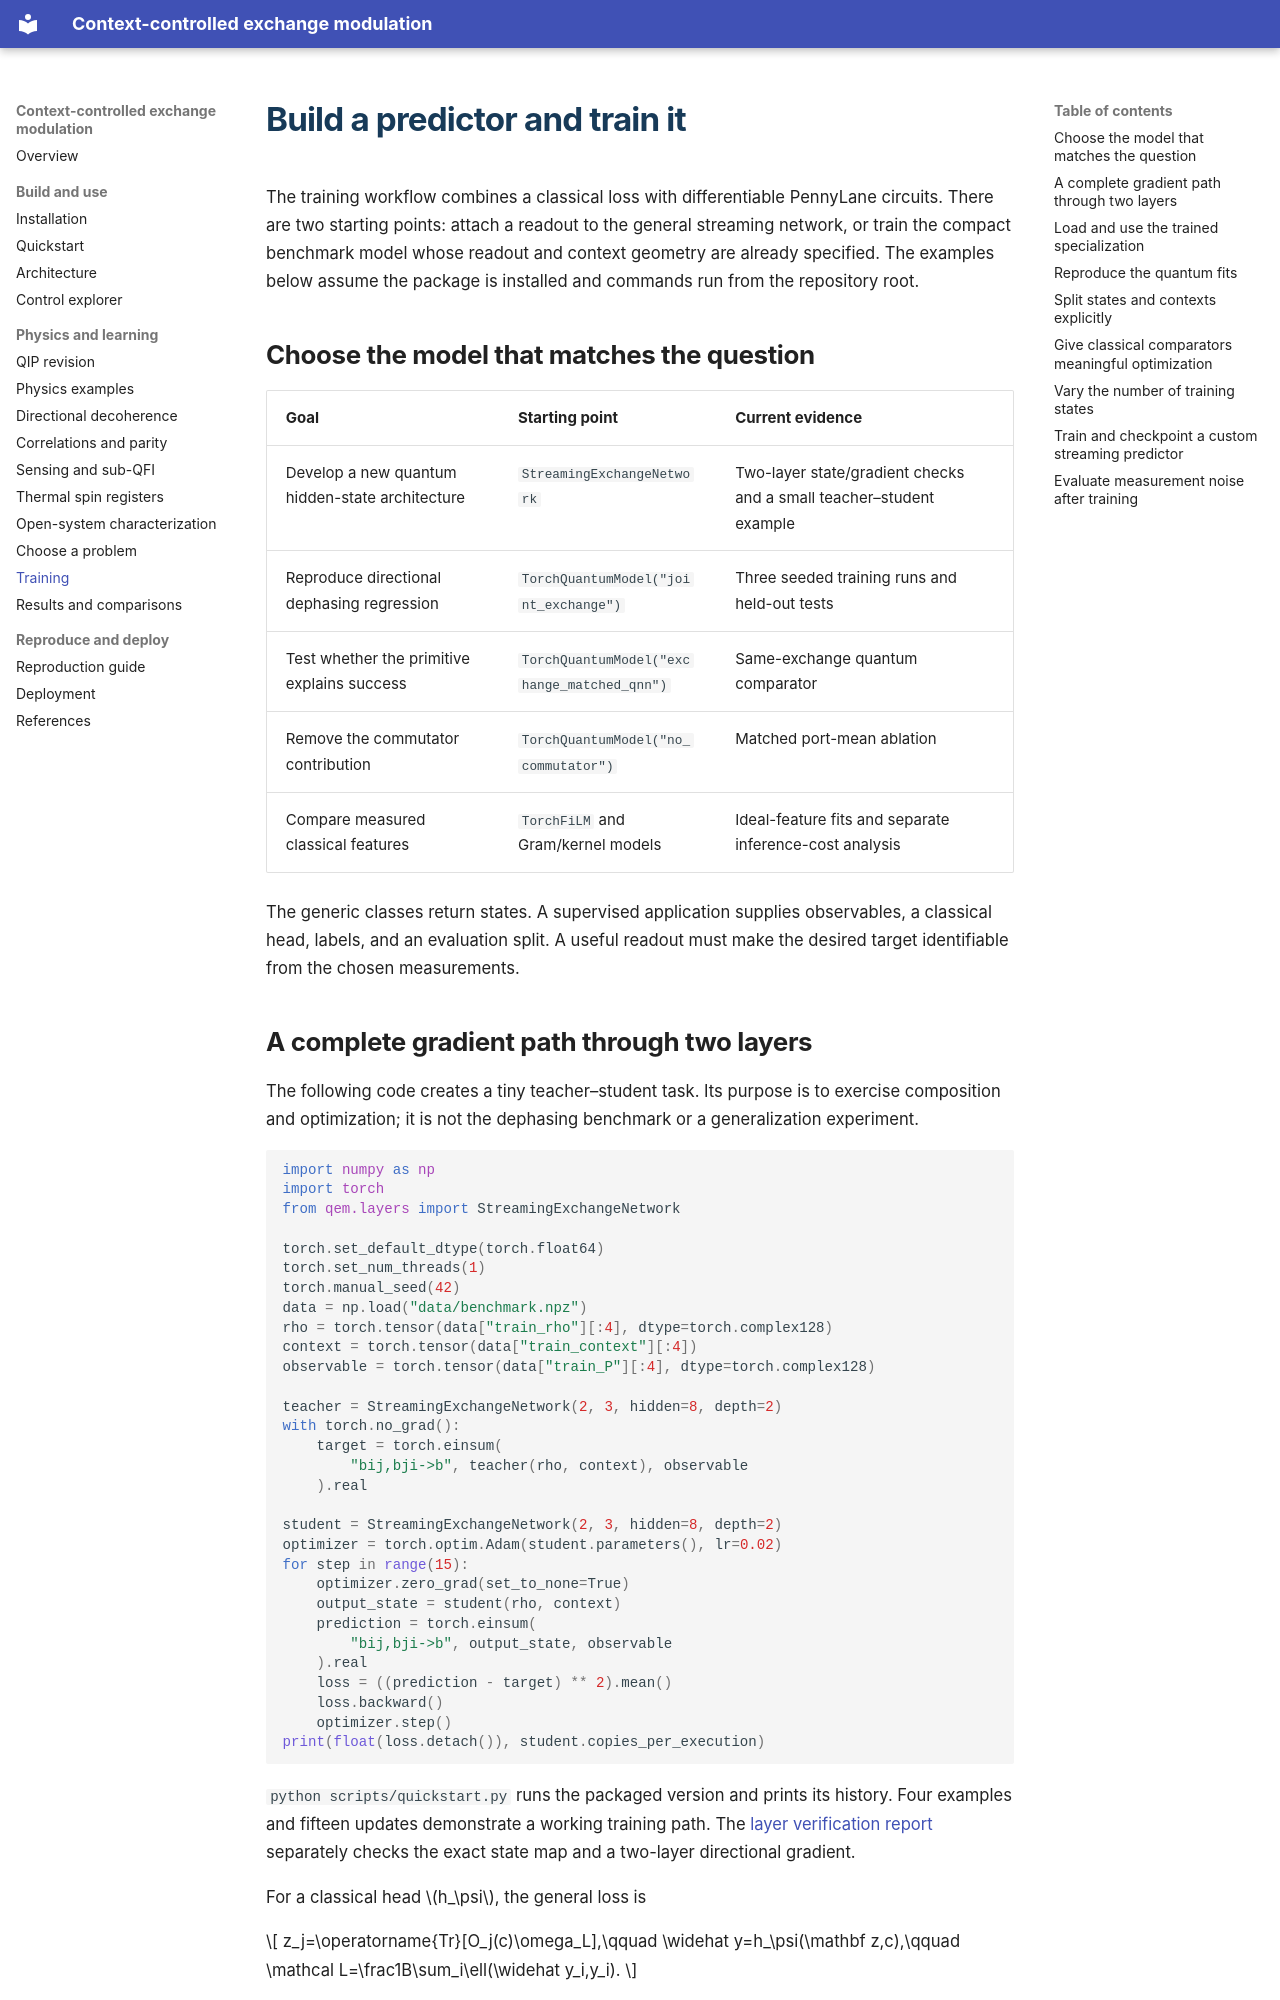

repository: zetanaut/quantum-exchange-modulation · page: training.html · generator: mkdocs

# Build a predictor and train it

The training workflow combines a classical loss with differentiable PennyLane circuits. There are two starting points: attach a readout to the general streaming network, or train the compact benchmark model whose readout and context geometry are already specified. The examples below assume the package is installed and commands run from the repository root.

## Choose the model that matches the question

| Goal | Starting point | Current evidence |
|---|---|---|
| Develop a new quantum hidden-state architecture | `StreamingExchangeNetwork` | Two-layer state/gradient checks and a small teacher–student example |
| Reproduce directional dephasing regression | `TorchQuantumModel("joint_exchange")` | Three seeded training runs and held-out tests |
| Test whether the primitive explains success | `TorchQuantumModel("exchange_matched_qnn")` | Same-exchange quantum comparator |
| Remove the commutator contribution | `TorchQuantumModel("no_commutator")` | Matched port-mean ablation |
| Compare measured classical features | `TorchFiLM` and Gram/kernel models | Ideal-feature fits and separate inference-cost analysis |

The generic classes return states. A supervised application supplies observables, a classical head, labels, and an evaluation split. A useful readout must make the desired target identifiable from the chosen measurements.

## A complete gradient path through two layers

The following code creates a tiny teacher–student task. Its purpose is to exercise composition and optimization; it is not the dephasing benchmark or a generalization experiment.

```python
import numpy as np
import torch
from qem.layers import StreamingExchangeNetwork

torch.set_default_dtype(torch.float64)
torch.set_num_threads(1)
torch.manual_seed(42)
data = np.load("data/benchmark.npz")
rho = torch.tensor(data["train_rho"][:4], dtype=torch.complex128)
context = torch.tensor(data["train_context"][:4])
observable = torch.tensor(data["train_P"][:4], dtype=torch.complex128)

teacher = StreamingExchangeNetwork(2, 3, hidden=8, depth=2)
with torch.no_grad():
    target = torch.einsum(
        "bij,bji->b", teacher(rho, context), observable
    ).real

student = StreamingExchangeNetwork(2, 3, hidden=8, depth=2)
optimizer = torch.optim.Adam(student.parameters(), lr=0.02)
for step in range(15):
    optimizer.zero_grad(set_to_none=True)
    output_state = student(rho, context)
    prediction = torch.einsum(
        "bij,bji->b", output_state, observable
    ).real
    loss = ((prediction - target) ** 2).mean()
    loss.backward()
    optimizer.step()
print(float(loss.detach()), student.copies_per_execution)
```

`python scripts/quickstart.py` runs the packaged version and prints its history. Four examples and fifteen updates demonstrate a working training path. The [layer verification report](assets/results/verification/layer_checks.json) separately checks the exact state map and a two-layer directional gradient.

For a classical head \(h_\psi\), the general loss is

$$
z_j=\operatorname{Tr}[O_j(c)\omega_L],\qquad
\widehat y=h_\psi(\mathbf z,c),\qquad
\mathcal L=\frac1B\sum_i\ell(\widehat y_i,y_i).
$$

Torch applies the chain rule through the head, later memory updates, quantum operations, and context network. Earlier layers receive gradients that include their effect on the complete subsequent computation.
